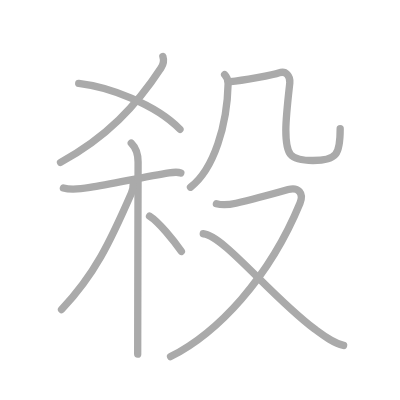
t = 0.00 s
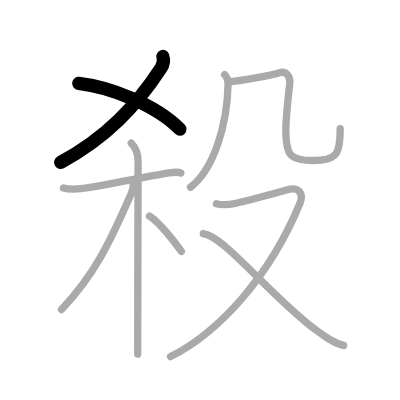
t = 2.00 s
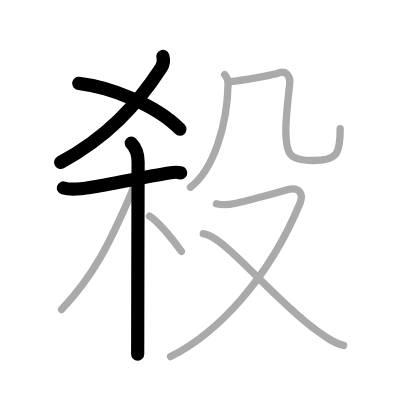
t = 4.00 s
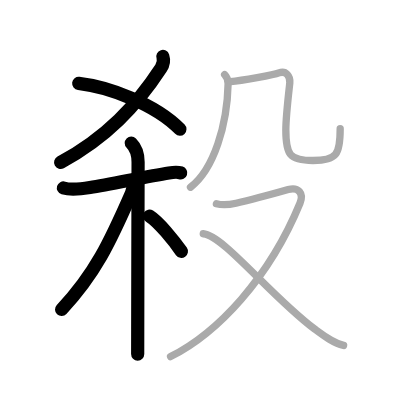
t = 6.00 s
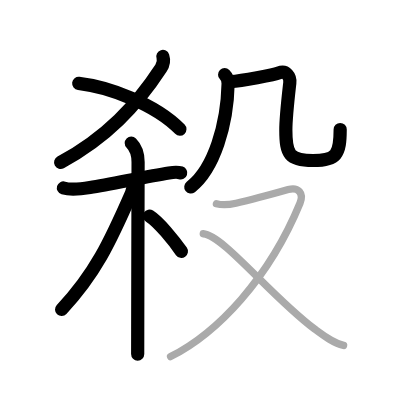
t = 8.00 s
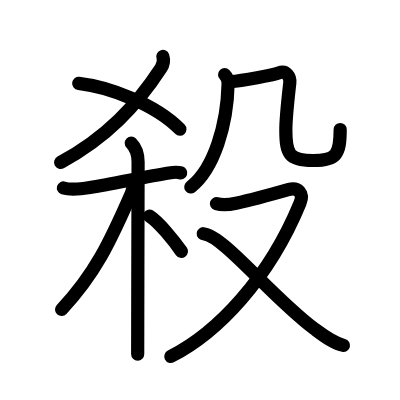
t = 10.00 s

The animated SVG that drew these frames (rendered in a browser with its animation timeline set to each time). Animation: 10 SMIL elements (animate=10); one cycle of 10.00 s.

<?xml version="1.0" standalone="no"?>
<!DOCTYPE svg PUBLIC "-//W3C//DTD SVG 1.1//EN"   "http://www.w3.org/Graphics/SVG/1.1/DTD/svg11.dtd">
<svg width="400px" height="400px"  version="1.1" xmlns="http://www.w3.org/2000/svg">
  <defs>
    <marker id="Triangle" viewBox="0 0 10 10" refX="0" refY="5" markerUnits="strokeWidth" markerWidth="3" style="stroke-opacity:0%;fill:#aaaaaa;" markerHeight="2" orient="auto">
      <path d="M 0 0 L 10 5 L 0 10 z" />
    </marker>
    
    <marker id="Arrow" viewBox="0 0 10 10" refX="5" refY="5" markerUnits="strokeWidth" markerWidth="1.8" style="stroke-opacity:0%;fill:#770000;" markerHeight="2" orient="auto">
      <path d="M 0 4 L 6 4 L 4 1 L 10 5 L 4 9 L 6 6 L 0 6 z" />
        <circle cx="5" cy="5" r="5" />
      </marker>
    
    <marker id="TriangleRed" viewBox="0 0 10 10" refX="0" refY="5" markerUnits="strokeWidth" markerWidth="3" style="stroke-opacity:0%;fill:#CC0000;" markerHeight="2" orient="auto">
      <path d="M 0 0 L 10 5 L 0 10 z" />
    </marker>
    
    <marker id="ArrowRed" viewBox="0 0 10 10" refX="5" refY="5" markerUnits="strokeWidth" markerWidth="1.8" style="stroke-opacity:0%;fill:#CC0000;" markerHeight="2" orient="auto">
      <path d="M 0 4 L 6 4 L 4 1 L 10 5 L 4 9 L 6 6 L 0 6 z" />
        <circle cx="5" cy="5" r="5" />
      </marker>
    
  </defs>
  
  <path style="fill:#ffffff; fill-opacity:100%; fill-rule:evenodd; stroke-width:0;" d="M 0 0 L 400px 0 L 400px 400px L 0 400px L 0 0" />

  <g transform="scale(3.6697247706422 3.6697247706422)">
<path style="fill:none; fill-opacity:0%; fill-rule:evenodd; stroke:#aaaaaa; stroke-opacity:100%; stroke-width: 1.5pt; stroke-linejoin:round; stroke-linecap:round;" d="M44.38 15.38c0.36 1.11 0.23 2.04-0.51 3.18C37.2 28.76 29.02 37.47 16.5 44.25"></path>
<path style="fill:none; fill-opacity:0%; fill-rule:evenodd; stroke:#aaaaaa; stroke-opacity:100%; stroke-width: 1.5pt; stroke-linejoin:round; stroke-linecap:round;" d="M21.45 22.72c8.03 0.92 20.88 5.6 27.59 12.5"></path>
<path style="fill:none; fill-opacity:0%; fill-rule:evenodd; stroke:#aaaaaa; stroke-opacity:100%; stroke-width: 1.5pt; stroke-linejoin:round; stroke-linecap:round;" d="M17.28 51.22c2.22 0.66 5.41 0.17 7.24-0.13c5.84-0.94 15.36-2.99 21.51-3.97c1.09-0.17 2.56-0.24 3.24 0"></path>
<path style="fill:none; fill-opacity:0%; fill-rule:evenodd; stroke:#aaaaaa; stroke-opacity:100%; stroke-width: 1.5pt; stroke-linejoin:round; stroke-linecap:round;" d="M35.77 39c1.37 1.37 1.86 3.5 1.86 5.17c0 0.79-0.08 30.93-0.1 45.58c-0.01 3.07-0.01 5.45-0.01 6.75"></path>
<path style="fill:none; fill-opacity:0%; fill-rule:evenodd; stroke:#aaaaaa; stroke-opacity:100%; stroke-width: 1.5pt; stroke-linejoin:round; stroke-linecap:round;" d="M36.33 49.78c0 0.97-0.2 2.09-0.53 2.87c-5.88 13.44-9.95 22.03-19.03 31.69"></path>
<path style="fill:none; fill-opacity:0%; fill-rule:evenodd; stroke:#aaaaaa; stroke-opacity:100%; stroke-width: 1.5pt; stroke-linejoin:round; stroke-linecap:round;" d="M40.75 58.88c2.49 1.56 6.58 6.61 8.68 9.62"></path>
<path style="fill:none; fill-opacity:0%; fill-rule:evenodd; stroke:#aaaaaa; stroke-opacity:100%; stroke-width: 1.5pt; stroke-linejoin:round; stroke-linecap:round;" d="M61.21 20.34c0.6 0.6 0.97 1.4 0.95 2.47c-0.23 11.07-3.81 23.28-10.25 28.21"></path>
<path style="fill:none; fill-opacity:0%; fill-rule:evenodd; stroke:#aaaaaa; stroke-opacity:100%; stroke-width: 1.5pt; stroke-linejoin:round; stroke-linecap:round;" d="M62.79 22.25c3.09-0.25 11.89-1.83 13.2-2.37c1.95-0.8 3.18 0.95 2.98 2.73c-0.39 3.48-1.08 9.36-1.08 12.84c0 6.68 0.97 8.29 7.4 8.29c6.47 0 7.41-1.66 7.41-8.68"></path>
<path style="fill:none; fill-opacity:0%; fill-rule:evenodd; stroke:#aaaaaa; stroke-opacity:100%; stroke-width: 1.5pt; stroke-linejoin:round; stroke-linecap:round;" d="M58.97 55.5c1.31 0.38 2.72 0.46 5.35-0.12c2.62-0.58 12.39-3.2 14.21-3.72c2.72-0.78 4.35 0.97 3.21 3.73C73.29 75.9 59.25 90.75 46.48 97.17"></path>
<path style="fill:none; fill-opacity:0%; fill-rule:evenodd; stroke:#aaaaaa; stroke-opacity:100%; stroke-width: 1.5pt; stroke-linejoin:round; stroke-linecap:round;" d="M55.39 63.69c5.49 0.43 18.45 17.09 30.35 25.97c2.36 1.76 4.97 3.78 7.89 4.46"></path>

<path style="fill:none; fill-opacity:0%; fill-rule:evenodd; stroke:#000000; stroke-opacity:100%; stroke-width: 2.7pt; stroke-linejoin:round; stroke-linecap:round;" d="M44.38 15.38c0.36 1.11 0.23 2.04-0.51 3.18C37.2 28.76 29.02 37.47 16.5 44.25" pathLength="100" stroke-dashoffset="100" stroke-dasharray="100 105"><animate id="dashAnim1" attributeName="stroke-dashoffset" from="100" to="0" dur="1s" calcMode="linear" fill="freeze"/></path>
<path style="fill:none; fill-opacity:0%; fill-rule:evenodd; stroke:#000000; stroke-opacity:100%; stroke-width: 2.7pt; stroke-linejoin:round; stroke-linecap:round;" d="M21.45 22.72c8.03 0.92 20.88 5.6 27.59 12.5" pathLength="100" stroke-dashoffset="100" stroke-dasharray="100 105"><animate id="dashAnim2" attributeName="stroke-dashoffset" from="100" to="0" dur="1s" calcMode="linear" begin="dashAnim1.end" fill="freeze"/></path>
<path style="fill:none; fill-opacity:0%; fill-rule:evenodd; stroke:#000000; stroke-opacity:100%; stroke-width: 2.7pt; stroke-linejoin:round; stroke-linecap:round;" d="M17.28 51.22c2.22 0.66 5.41 0.17 7.24-0.13c5.84-0.94 15.36-2.99 21.51-3.97c1.09-0.17 2.56-0.24 3.24 0" pathLength="100" stroke-dashoffset="100" stroke-dasharray="100 105"><animate id="dashAnim3" attributeName="stroke-dashoffset" from="100" to="0" dur="1s" calcMode="linear" begin="dashAnim2.end" fill="freeze"/></path>
<path style="fill:none; fill-opacity:0%; fill-rule:evenodd; stroke:#000000; stroke-opacity:100%; stroke-width: 2.7pt; stroke-linejoin:round; stroke-linecap:round;" d="M35.77 39c1.37 1.37 1.86 3.5 1.86 5.17c0 0.79-0.08 30.93-0.1 45.58c-0.01 3.07-0.01 5.45-0.01 6.75" pathLength="100" stroke-dashoffset="100" stroke-dasharray="100 105"><animate id="dashAnim4" attributeName="stroke-dashoffset" from="100" to="0" dur="1s" calcMode="linear" begin="dashAnim3.end" fill="freeze"/></path>
<path style="fill:none; fill-opacity:0%; fill-rule:evenodd; stroke:#000000; stroke-opacity:100%; stroke-width: 2.7pt; stroke-linejoin:round; stroke-linecap:round;" d="M36.33 49.78c0 0.97-0.2 2.09-0.53 2.87c-5.88 13.44-9.95 22.03-19.03 31.69" pathLength="100" stroke-dashoffset="100" stroke-dasharray="100 105"><animate id="dashAnim5" attributeName="stroke-dashoffset" from="100" to="0" dur="1s" calcMode="linear" begin="dashAnim4.end" fill="freeze"/></path>
<path style="fill:none; fill-opacity:0%; fill-rule:evenodd; stroke:#000000; stroke-opacity:100%; stroke-width: 2.7pt; stroke-linejoin:round; stroke-linecap:round;" d="M40.75 58.88c2.49 1.56 6.58 6.61 8.68 9.62" pathLength="100" stroke-dashoffset="100" stroke-dasharray="100 105"><animate id="dashAnim6" attributeName="stroke-dashoffset" from="100" to="0" dur="1s" calcMode="linear" begin="dashAnim5.end" fill="freeze"/></path>
<path style="fill:none; fill-opacity:0%; fill-rule:evenodd; stroke:#000000; stroke-opacity:100%; stroke-width: 2.7pt; stroke-linejoin:round; stroke-linecap:round;" d="M61.21 20.34c0.6 0.6 0.97 1.4 0.95 2.47c-0.23 11.07-3.81 23.28-10.25 28.21" pathLength="100" stroke-dashoffset="100" stroke-dasharray="100 105"><animate id="dashAnim7" attributeName="stroke-dashoffset" from="100" to="0" dur="1s" calcMode="linear" begin="dashAnim6.end" fill="freeze"/></path>
<path style="fill:none; fill-opacity:0%; fill-rule:evenodd; stroke:#000000; stroke-opacity:100%; stroke-width: 2.7pt; stroke-linejoin:round; stroke-linecap:round;" d="M62.79 22.25c3.09-0.25 11.89-1.83 13.2-2.37c1.95-0.8 3.18 0.95 2.98 2.73c-0.39 3.48-1.08 9.36-1.08 12.84c0 6.68 0.97 8.29 7.4 8.29c6.47 0 7.41-1.66 7.41-8.68" pathLength="100" stroke-dashoffset="100" stroke-dasharray="100 105"><animate id="dashAnim8" attributeName="stroke-dashoffset" from="100" to="0" dur="1s" calcMode="linear" begin="dashAnim7.end" fill="freeze"/></path>
<path style="fill:none; fill-opacity:0%; fill-rule:evenodd; stroke:#000000; stroke-opacity:100%; stroke-width: 2.7pt; stroke-linejoin:round; stroke-linecap:round;" d="M58.97 55.5c1.31 0.38 2.72 0.46 5.35-0.12c2.62-0.58 12.39-3.2 14.21-3.72c2.72-0.78 4.35 0.97 3.21 3.73C73.29 75.9 59.25 90.75 46.48 97.17" pathLength="100" stroke-dashoffset="100" stroke-dasharray="100 105"><animate id="dashAnim9" attributeName="stroke-dashoffset" from="100" to="0" dur="1s" calcMode="linear" begin="dashAnim8.end" fill="freeze"/></path>
<path style="fill:none; fill-opacity:0%; fill-rule:evenodd; stroke:#000000; stroke-opacity:100%; stroke-width: 2.7pt; stroke-linejoin:round; stroke-linecap:round;" d="M55.39 63.69c5.49 0.43 18.45 17.09 30.35 25.97c2.36 1.76 4.97 3.78 7.89 4.46" pathLength="100" stroke-dashoffset="100" stroke-dasharray="100 105"><animate id="dashAnim10" attributeName="stroke-dashoffset" from="100" to="0" dur="1s" calcMode="linear" begin="dashAnim9.end" fill="freeze"/></path>

</g>

</svg>  
          
